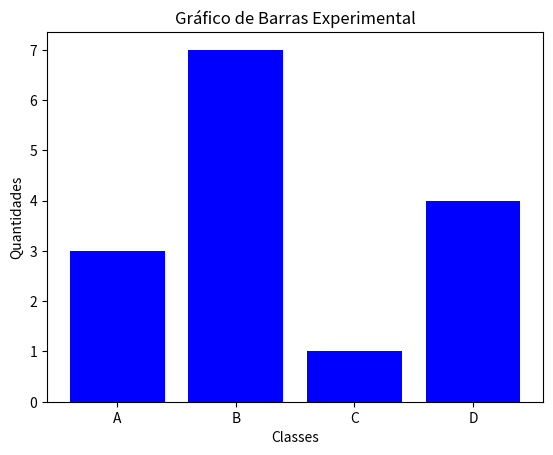

Write Python code to recreate this figure.
import matplotlib.pyplot as plt

classes = ['A', 'B', 'C', 'D']
valores = [3, 7, 1, 4]

plt.bar(classes, valores, color='blue')
plt.xlabel('Classes')
plt.ylabel('Quantidades')
plt.title('Gráfico de Barras Experimental')
plt.show()
